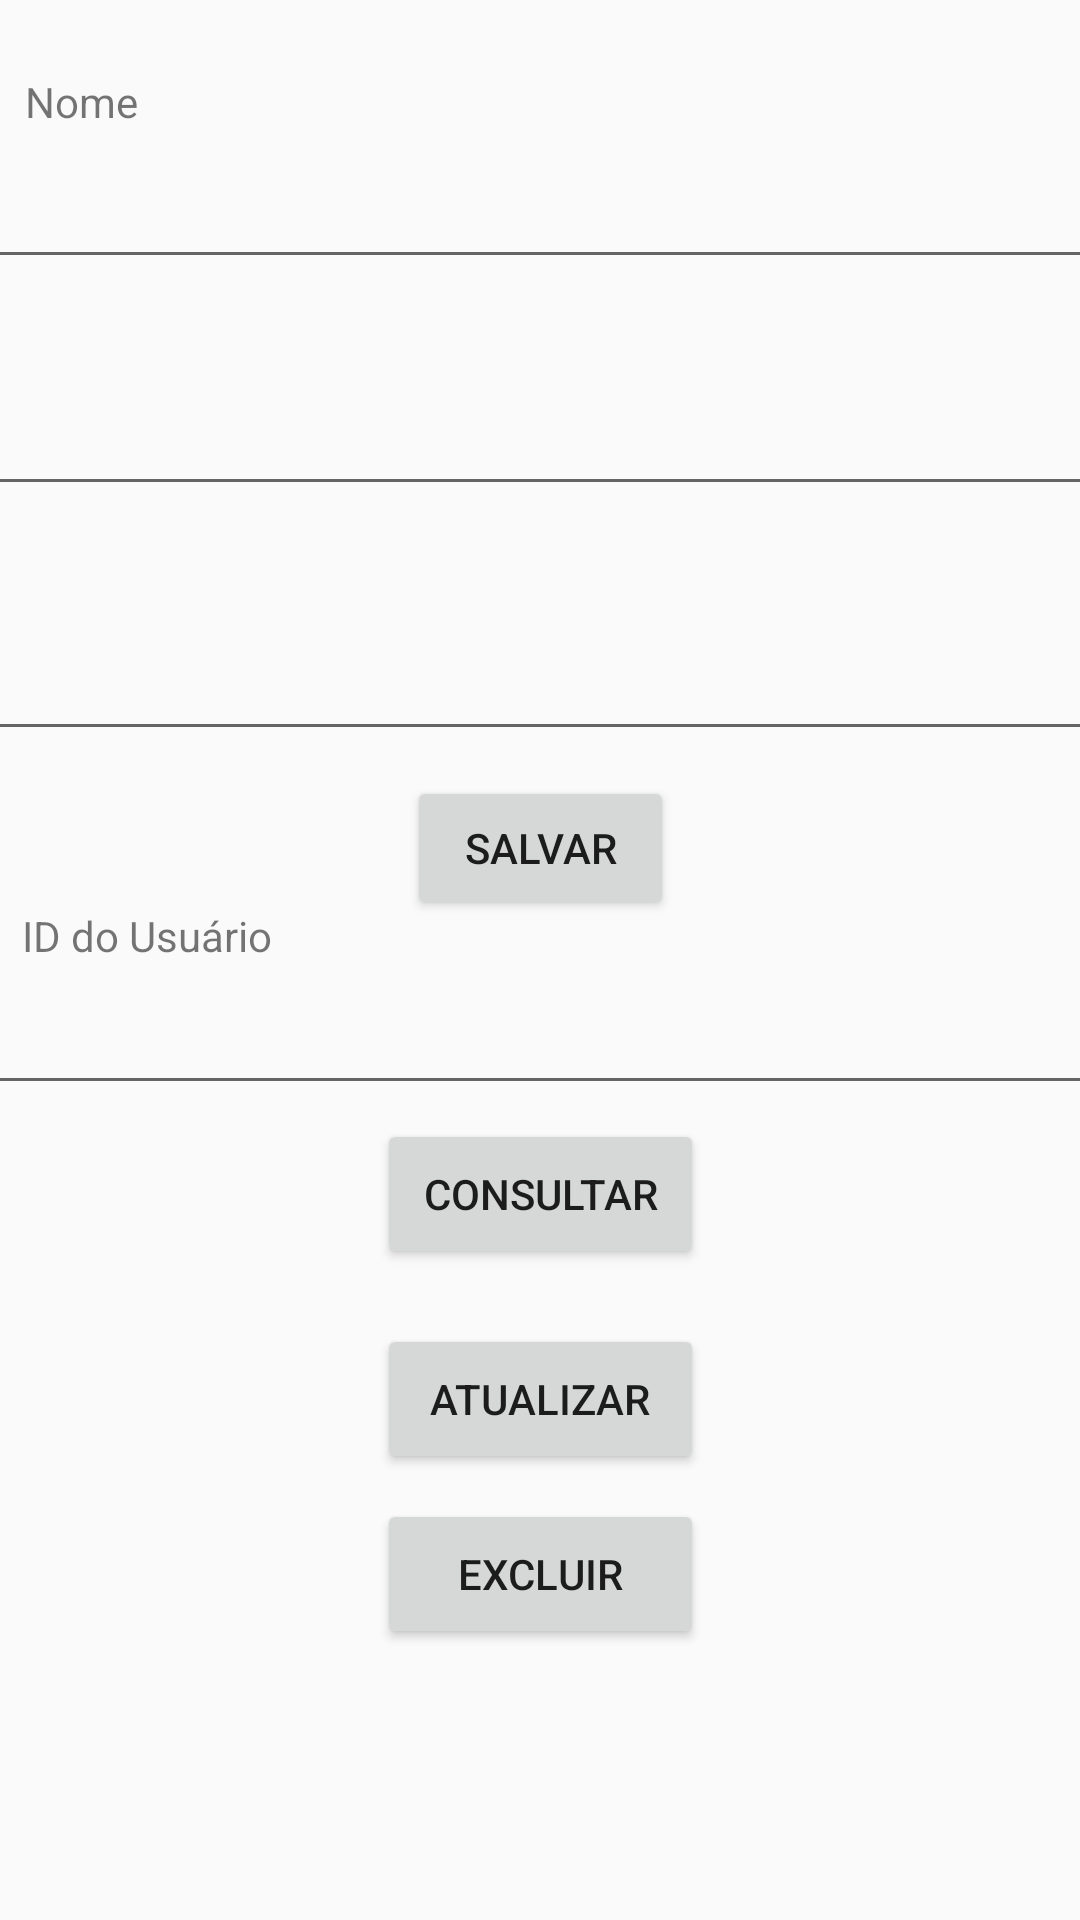

Write the Android layout XML for this screen, with the resource values it uses.
<!-- AndroidManifest.xml: application theme AppTheme -->
<!-- res/layout/cadastro_usuario.xml -->
<?xml version="1.0" encoding="utf-8"?>
<androidx.constraintlayout.widget.ConstraintLayout
    xmlns:android="http://schemas.android.com/apk/res/android"
    xmlns:app="http://schemas.android.com/apk/res-auto"
    android:layout_width="match_parent"
    android:layout_height="match_parent">

    <TextView
        android:id="@+id/txtIdade"
        android:layout_width="0dp"
        android:layout_height="wrap_content"
        android:layout_marginEnd="364dp"
        android:layout_marginRight="364dp"
        android:text="Idade"
        app:layout_constraintBottom_toBottomOf="parent"
        app:layout_constraintEnd_toEndOf="parent"
        app:layout_constraintTop_toTopOf="parent"
        app:layout_constraintVertical_bias="0.158" />

    <TextView
        android:id="@+id/txtNivel"
        android:layout_width="0dp"
        android:layout_height="wrap_content"
        android:layout_marginEnd="368dp"
        android:layout_marginRight="368dp"
        android:text="Nível"
        app:layout_constraintBottom_toBottomOf="parent"
        app:layout_constraintEnd_toEndOf="parent"
        app:layout_constraintTop_toTopOf="parent"
        app:layout_constraintVertical_bias="0.283" />

    <EditText
        android:id="@+id/edtIdade"
        android:layout_width="389dp"
        android:layout_height="44dp"
        android:ems="10"
        android:inputType="number"
        app:layout_constraintBottom_toBottomOf="parent"
        app:layout_constraintEnd_toEndOf="parent"
        app:layout_constraintHorizontal_bias="0.409"
        app:layout_constraintStart_toStartOf="parent"
        app:layout_constraintTop_toTopOf="parent"
        app:layout_constraintVertical_bias="0.209" />

    <EditText
        android:id="@+id/edtNivel"
        android:layout_width="389dp"
        android:layout_height="44dp"
        android:ems="10"
        android:inputType="number"
        app:layout_constraintBottom_toBottomOf="parent"
        app:layout_constraintEnd_toEndOf="parent"
        app:layout_constraintHorizontal_bias="0.409"
        app:layout_constraintStart_toStartOf="parent"
        app:layout_constraintTop_toTopOf="parent"
        app:layout_constraintVertical_bias="0.346" />

    <Button
        android:id="@+id/btnSalvar2"
        android:layout_width="89dp"
        android:layout_height="wrap_content"
        android:text="Salvar"
        app:layout_constraintBottom_toBottomOf="parent"
        app:layout_constraintEnd_toEndOf="parent"
        app:layout_constraintStart_toStartOf="parent"
        app:layout_constraintTop_toTopOf="parent"
        app:layout_constraintVertical_bias="0.437" />

    <Button
        android:id="@+id/btnConsultar2"
        android:layout_width="109dp"
        android:layout_height="50dp"
        android:text="Consultar"
        app:layout_constraintBottom_toBottomOf="parent"
        app:layout_constraintEnd_toEndOf="parent"
        app:layout_constraintStart_toStartOf="parent"
        app:layout_constraintTop_toTopOf="parent"
        app:layout_constraintVertical_bias="0.632" />

    <Button
        android:id="@+id/btnAtualizar2"
        android:layout_width="109dp"
        android:layout_height="50dp"
        android:text="Atualizar"
        app:layout_constraintBottom_toBottomOf="parent"
        app:layout_constraintEnd_toEndOf="parent"
        app:layout_constraintStart_toStartOf="parent"
        app:layout_constraintTop_toTopOf="parent"
        app:layout_constraintVertical_bias="0.748" />

    <Button
        android:id="@+id/btnExcluir2"
        android:layout_width="109dp"
        android:layout_height="50dp"
        android:text="Excluir"
        app:layout_constraintBottom_toBottomOf="parent"
        app:layout_constraintEnd_toEndOf="parent"
        app:layout_constraintStart_toStartOf="parent"
        app:layout_constraintTop_toTopOf="parent"
        app:layout_constraintVertical_bias="0.847" />

    <TextView
        android:id="@+id/txtNome"
        android:layout_width="99dp"
        android:layout_height="wrap_content"
        android:text="Nome"
        app:layout_constraintBottom_toBottomOf="parent"
        app:layout_constraintEnd_toEndOf="parent"
        app:layout_constraintHorizontal_bias="0.032"
        app:layout_constraintStart_toStartOf="parent"
        app:layout_constraintTop_toTopOf="parent"
        app:layout_constraintVertical_bias="0.039" />

    <TextView
        android:id="@+id/txtId2"
        android:layout_width="99dp"
        android:layout_height="wrap_content"
        android:text="ID do Usuário"
        app:layout_constraintBottom_toBottomOf="parent"
        app:layout_constraintEnd_toEndOf="parent"
        app:layout_constraintHorizontal_bias="0.028"
        app:layout_constraintStart_toStartOf="parent"
        app:layout_constraintTop_toTopOf="parent"
        app:layout_constraintVertical_bias="0.487" />

    <EditText
        android:id="@+id/editNome"
        android:layout_width="393dp"
        android:layout_height="44dp"
        android:ems="10"
        android:inputType="textPersonName"
        app:layout_constraintBottom_toBottomOf="parent"
        app:layout_constraintEnd_toEndOf="parent"
        app:layout_constraintStart_toStartOf="parent"
        app:layout_constraintTop_toTopOf="parent"
        app:layout_constraintVertical_bias="0.082" />

    <EditText
        android:id="@+id/editId2"
        android:layout_width="393dp"
        android:layout_height="44dp"
        android:ems="10"
        android:inputType="number"
        app:layout_constraintBottom_toBottomOf="parent"
        app:layout_constraintEnd_toEndOf="parent"
        app:layout_constraintStart_toStartOf="parent"
        app:layout_constraintTop_toTopOf="parent"
        app:layout_constraintVertical_bias="0.544" />

    <TextView
        android:id="@+id/txtName"
        android:layout_width="wrap_content"
        android:layout_height="wrap_content"
        app:layout_constraintBottom_toBottomOf="parent"
        app:layout_constraintEnd_toEndOf="parent"
        app:layout_constraintHorizontal_bias="0.024"
        app:layout_constraintStart_toStartOf="parent"
        app:layout_constraintTop_toTopOf="parent"
        app:layout_constraintVertical_bias="0.726" />

    <TextView
        android:id="@+id/txtViewIdade"
        android:layout_width="wrap_content"
        android:layout_height="wrap_content"
        app:layout_constraintBottom_toBottomOf="parent"
        app:layout_constraintEnd_toEndOf="parent"
        app:layout_constraintHorizontal_bias="0.024"
        app:layout_constraintStart_toStartOf="parent"
        app:layout_constraintTop_toTopOf="parent"
        app:layout_constraintVertical_bias="0.769" />

    <TextView
        android:id="@+id/txtViewNivel2"
        android:layout_width="wrap_content"
        android:layout_height="wrap_content"
        app:layout_constraintBottom_toBottomOf="parent"
        app:layout_constraintEnd_toEndOf="parent"
        app:layout_constraintHorizontal_bias="0.021"
        app:layout_constraintStart_toStartOf="parent"
        app:layout_constraintTop_toTopOf="parent"
        app:layout_constraintVertical_bias="0.81" />

    <TextView
        android:id="@+id/txtViewID2"
        android:layout_width="wrap_content"
        android:layout_height="wrap_content"
        app:layout_constraintBottom_toBottomOf="parent"
        app:layout_constraintEnd_toEndOf="parent"
        app:layout_constraintHorizontal_bias="0.024"
        app:layout_constraintStart_toStartOf="parent"
        app:layout_constraintTop_toTopOf="parent"
        app:layout_constraintVertical_bias="0.689" />
</androidx.constraintlayout.widget.ConstraintLayout>
<!-- resources referenced by this layout -->
<resources>
  <style name="AppTheme" parent="Theme.AppCompat.Light.DarkActionBar">
          
          <item name="colorPrimary">@color/colorPrimary</item>
          <item name="colorPrimaryDark">@color/colorPrimaryDark</item>
          <item name="colorAccent">@color/colorAccent</item>
      </style>
  <!-- not gathered from this repository: default colours our renderer supplied (Android Studio template values) -->
  <color name="colorPrimary">#FF6200EE</color>
  <color name="colorPrimaryDark">#FF3700B3</color>
  <color name="colorAccent">#FF03DAC5</color>
</resources>
